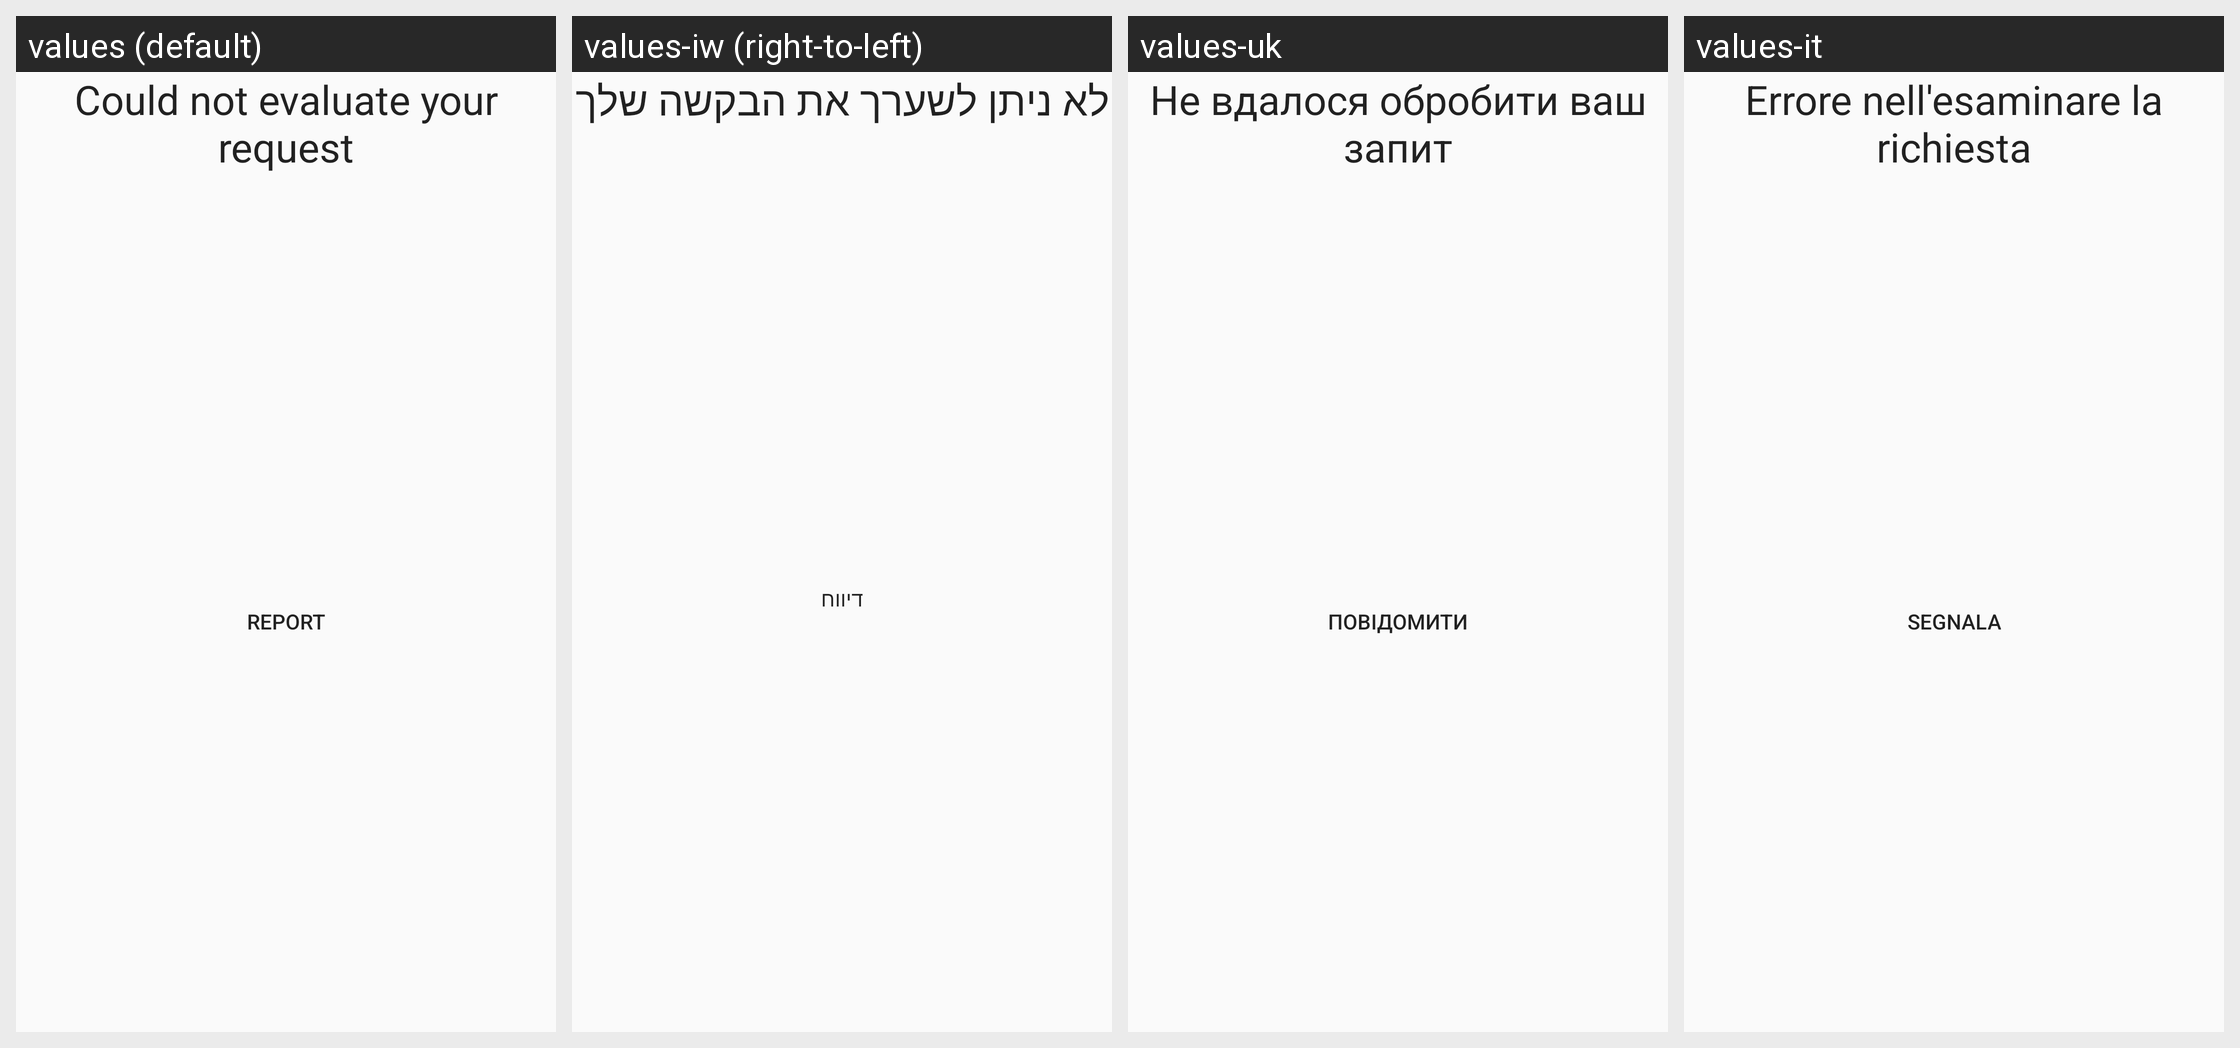

This grid shows one Android layout under several languages. Give, for every string resource on the screen, its name, the default text and each shown locale's text.
Android screen res/layout/error_screen.xml rendered under 4 locales, left to right: values (default), values-iw (right-to-left), values-uk, values-it. Device: Nexus 5 (rendered at 1080×1920; each locale shown at half size, 540×960, under a caption strip naming it); theme AppTheme.
Other locales in the repository, not shown: values-ar, values-bn, values-ca, values-cs, values-da, values-de, values-dum, values-el, values-eo, values-es, values-et, values-fi, values-fr, values-hi, values-hu, values-in, values-kab, values-ko, values-nb-rNO, values-nl, values-pl, values-pt, values-pt-rBR, values-ro, values-ru, values-sl, values-sv, values-ta, values-tr, values-zh-rCN, values-zh-rTW.
Strings drawn on this screen, with the default value and each locale's value (text and hints the layout hard-codes, and strings that could not be matched under every locale, appear in the picture but are not listed):

eval_fatal_error
  values: Could not evaluate your request
  values-iw: לא ניתן לשערך את הבקשה שלך
  values-uk: Не вдалося обробити ваш запит
  values-it: Errore nell'esaminare la richiesta

error_report
  values: Report
  values-iw: דיווח
  values-uk: Повідомити
  values-it: Segnala
